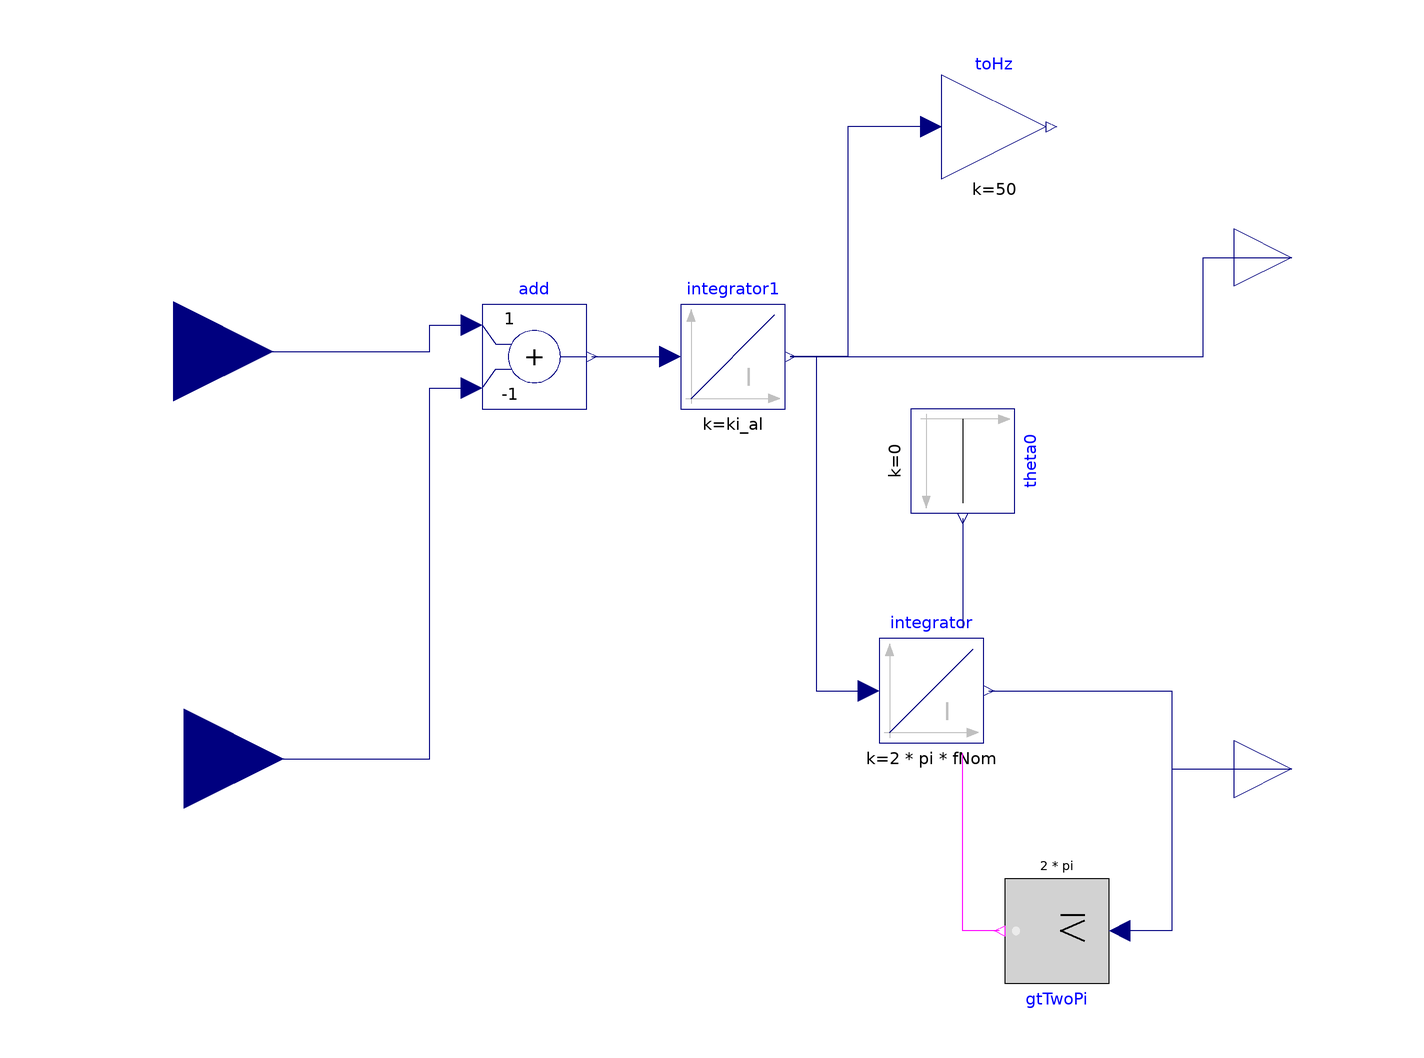

This picture is the connection diagram that the Modelica source below describes through its graphical annotations.

block ActiveLoopVsm
        import Modelica.Constants.pi;
        import Modelica.Constants.inf;
        parameter Modelica.Units.SI.Frequency fNom = 50 "Frequenza nominale";
        parameter Modelica.Units.SI.Time h = 4 "costante inerzia";
        parameter Real ki_al = 1/(2*h) "ki PI parallelo, qui solo integratore, ovvero Kh in figura 7.3 tesi";
        Modelica.Blocks.Interfaces.RealInput pvRef "Richiesta di potenza attiva dal sincrono virtuale (PU)" annotation(
          Placement(transformation(origin = {-107, 41}, extent = {{-19, -19}, {19, 19}}), iconTransformation(origin = {-112, 44}, extent = {{-20, -20}, {20, 20}})));
        Modelica.Blocks.Interfaces.RealInput pv annotation(
          Placement(transformation(origin = {-105, -37}, extent = {{-19, -19}, {19, 19}}), iconTransformation(origin = {-110, -48}, extent = {{-20, -20}, {20, 20}})));
        Modelica.Blocks.Continuous.Integrator integrator(k = 2*pi*fNom, use_reset = true, use_set = true, initType = Modelica.Blocks.Types.Init.NoInit, y_start = pi*1) annotation(
          Placement(transformation(extent = {{28, -34}, {48, -14}})));
        Modelica.Blocks.Logical.GreaterEqualThreshold gtTwoPi(threshold = 2*pi) annotation(
          Placement(transformation(extent = {{-10, -10}, {10, 10}}, rotation = 180, origin = {62, -70})));
        Modelica.Blocks.Sources.Constant theta0(k = 0) annotation(
          Placement(transformation(extent = {{-10, -10}, {10, 10}}, rotation = 270, origin = {44, 20})));
        Modelica.Blocks.Interfaces.RealOutput w "VSG rotational speed (PU)" annotation(
          Placement(transformation(origin = {107, 59}, extent = {{-11, -11}, {11, 11}}), iconTransformation(origin = {104, 48}, extent = {{-10, -10}, {10, 10}})));
        Modelica.Blocks.Interfaces.RealOutput theta "rad" annotation(
          Placement(transformation(origin = {107, -39}, extent = {{-11, -11}, {11, 11}}), iconTransformation(origin = {104, -46}, extent = {{-10, -10}, {10, 10}})));
        Modelica.Blocks.Continuous.Integrator integrator1(k = ki_al, initType = Modelica.Blocks.Types.Init.InitialState, y_start = 1) annotation(
          Placement(transformation(extent = {{-10, 30}, {10, 50}})));
        Modelica.Blocks.Math.Add add(k2 = -1) annotation(
          Placement(transformation(extent = {{-48, 30}, {-28, 50}})));
        Modelica.Blocks.Math.Gain toHz(k = 50) annotation(
          Placement(transformation(extent = {{40, 74}, {60, 94}})));
      equation
        connect(gtTwoPi.y, integrator.reset) annotation(
          Line(points = {{51, -70}, {44, -70}, {44, -36}}, color = {255, 0, 255}));
        connect(theta0.y, integrator.set) annotation(
          Line(points = {{44, 9}, {44, -12}}, color = {0, 0, 127}));
        connect(integrator.y, theta) annotation(
          Line(points = {{49, -24}, {84, -24}, {84, -39}, {107, -39}}, color = {0, 0, 127}));
        connect(integrator.y, gtTwoPi.u) annotation(
          Line(points = {{49, -24}, {84, -24}, {84, -70}, {74, -70}}, color = {0, 0, 127}));
        connect(theta, theta) annotation(
          Line(points = {{107, -39}, {107, -39}}, color = {0, 0, 127}));
        connect(pv, add.u2) annotation(
          Line(points = {{-105, -37}, {-58, -37}, {-58, 34}, {-50, 34}}, color = {0, 0, 127}));
        connect(pvRef, add.u1) annotation(
          Line(points = {{-107, 41}, {-58, 41}, {-58, 46}, {-50, 46}}, color = {0, 0, 127}));
        connect(add.y, integrator1.u) annotation(
          Line(points = {{-27, 40}, {-12, 40}}, color = {0, 0, 127}));
        connect(integrator1.y, w) annotation(
          Line(points = {{11, 40}, {90, 40}, {90, 59}, {107, 59}}, color = {0, 0, 127}));
        connect(integrator1.y, integrator.u) annotation(
          Line(points = {{11, 40}, {16, 40}, {16, -24}, {26, -24}}, color = {0, 0, 127}));
        connect(toHz.u, integrator1.y) annotation(
          Line(points = {{38, 84}, {22, 84}, {22, 40}, {11, 40}}, color = {0, 0, 127}));
        annotation(
          Icon(coordinateSystem(preserveAspectRatio = false), graphics = {Text(textColor = {0, 0, 255}, extent = {{-118, 128}, {114, 102}}, textString = "%name"), Rectangle(lineColor = {28, 108, 200}, fillColor = {255, 255, 255}, fillPattern = FillPattern.Solid, extent = {{-100, 100}, {100, -100}}), Text(extent = {{-92, 60}, {-16, 34}}, textColor = {0, 0, 0}, textString = "pvRef"), Text(extent = {{-102, -32}, {-38, -58}}, textColor = {0, 0, 0}, textString = "pv"), Text(extent = {{46, -30}, {88, -52}}, textColor = {0, 0, 0}, fontName = "Symbol", textString = "q", textStyle = {TextStyle.Italic}), Text(extent = {{38, 60}, {96, 42}}, textColor = {0, 0, 0}, textString = "w")}),
          Diagram(coordinateSystem(preserveAspectRatio = false)));
      end ActiveLoopVsm;